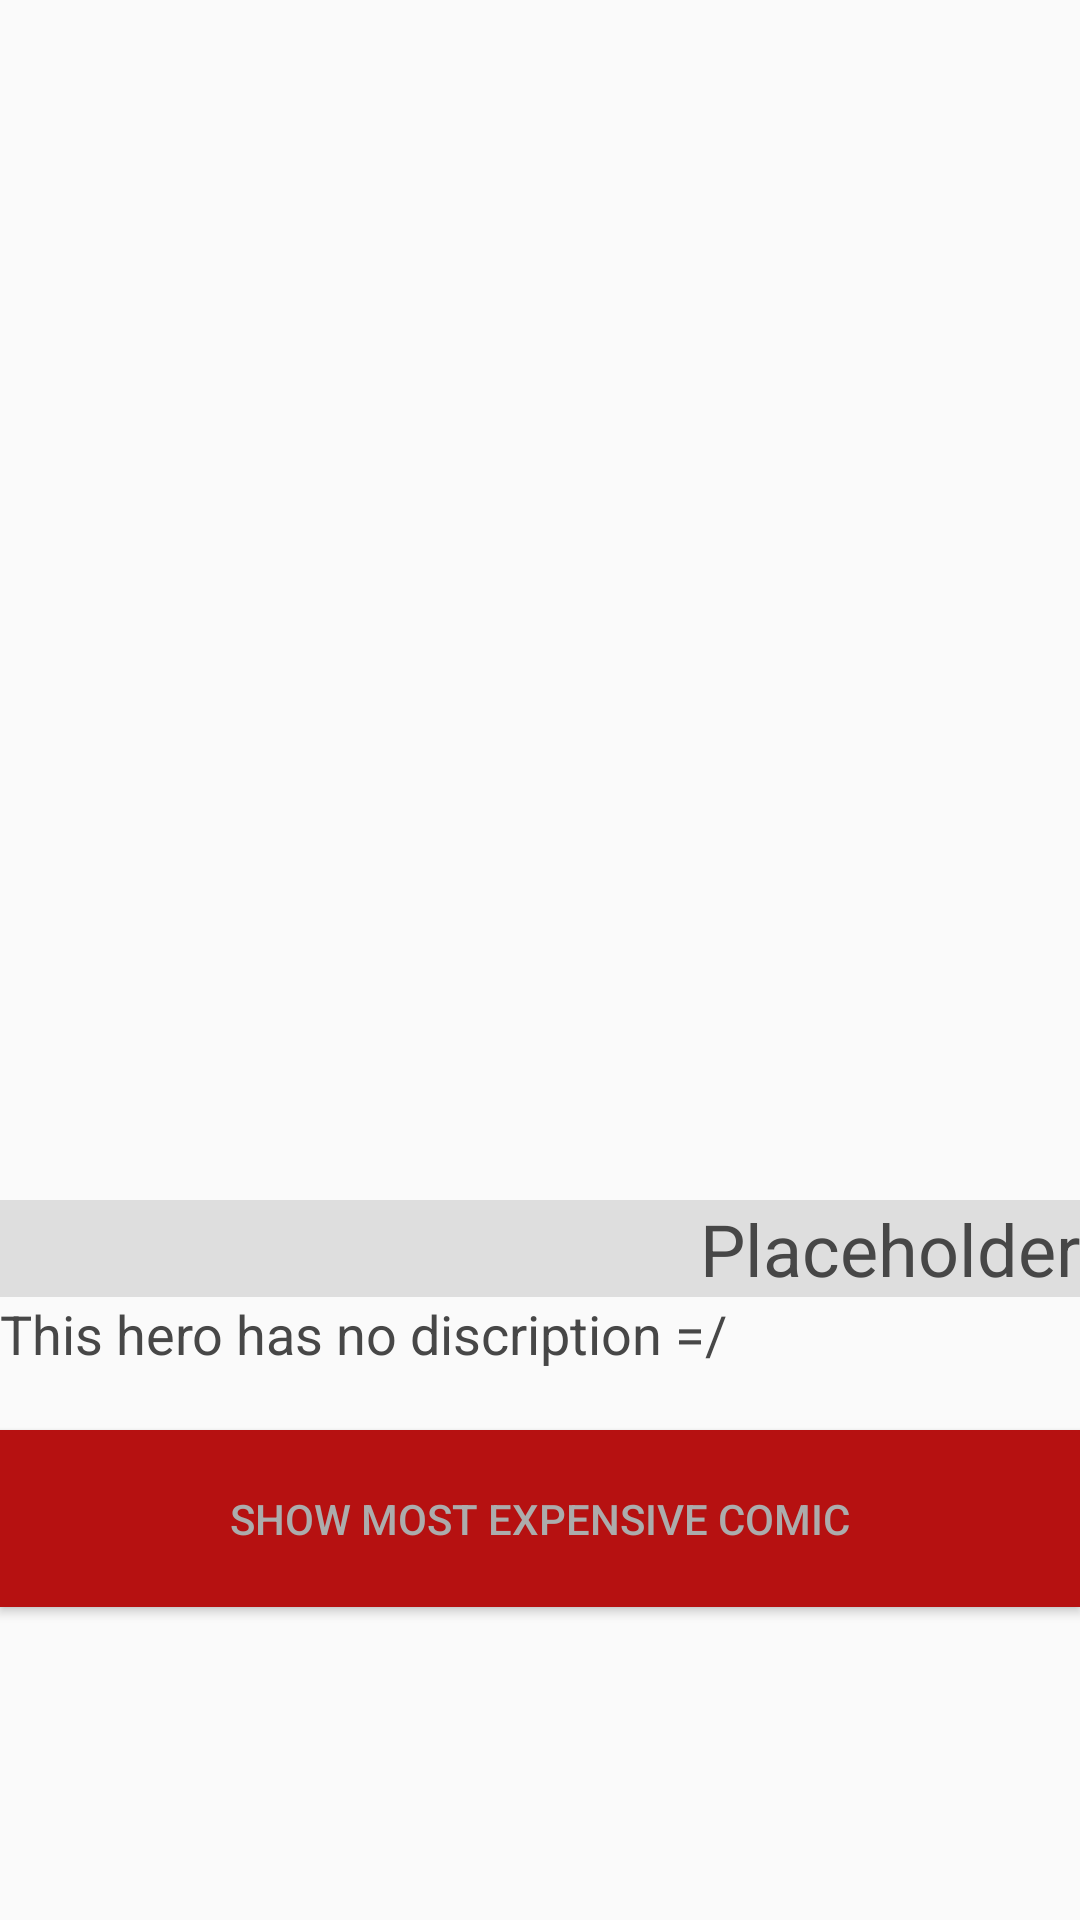

Reconstruct the res/layout file that produces this screen, plus the resources it refers to.
<!-- AndroidManifest.xml: application theme AppTheme -->
<!-- res/layout/fragment_details.xml -->
<?xml version="1.0" encoding="utf-8"?>
<LinearLayout xmlns:android="http://schemas.android.com/apk/res/android"
    xmlns:tools="http://schemas.android.com/tools"
    android:layout_width="match_parent"
    android:layout_height="wrap_content"
    tools:context=".ui.herolist.DetailsFragment"
    android:orientation="vertical">


        <ImageView
            android:id="@+id/detailImage"
            android:layout_width="match_parent"
            android:layout_height="400dp"
            android:src="@drawable/ic_launcher_foreground"
            android:transitionName="@{@string/transition_image_name(hero.id)}" />

            <TextView
                android:id="@+id/detailName"
                style="@style/TextViewLargeLight"
                android:background="@color/gray_overlay"
                android:gravity="end" />

    <TextView
        android:id="@+id/detailDescription"
        style="@style/TextViewMediumLight"
        android:layout_height="wrap_content"
        android:text="@string/no_description" />

    <Button
        android:id="@+id/detailButton"
        android:layout_width="match_parent"
        android:layout_height="wrap_content"
        android:layout_marginTop="20dp"
        android:background="@color/colorAccent"
        android:padding="20dp"
        android:text="@string/show_comic"
        android:textColor="@color/colorPrimary" />

</LinearLayout>
<!-- resources referenced by this layout -->
<resources>
  <color name="colorAccent">#B61111</color>
  <color name="colorPrimary">#ACACAC</color>
  <color name="gray_overlay">#BFD5D5D5</color>
  <string name="no_description">This hero has no discription =/</string>
  <string name="show_comic">Show most expensive Comic</string>
  <string name="transition_image_name">transition_name%d</string>
  <style name="TextViewLargeLight">
          <item name="android:layout_width">match_parent</item>
          <item name="android:layout_height">wrap_content</item>
          <item name="android:text">@string/placeholder</item>
          <item name="android:textColor">@color/colorPrimaryDark</item>
          <item name="android:textSize">24sp</item>
          <item name="android:maxLines">3</item>
          <item name="android:gravity">left|center_vertical</item>
      </style>
  <style name="TextViewMediumLight">
          <item name="android:layout_width">match_parent</item>
          <item name="android:layout_height">wrap_content</item>
          <item name="android:text">@string/placeholder</item>
          <item name="android:textColor">@color/colorPrimaryDark</item>
          <item name="android:textSize">18sp</item>
          <item name="android:maxLines">3</item>
          <item name="android:gravity">left|center_vertical</item>
      </style>
  <style name="AppTheme" parent="Theme.AppCompat.Light.DarkActionBar">
          
          <item name="colorPrimary">@color/colorPrimary</item>
          <item name="colorPrimaryDark">@color/colorPrimaryDark</item>
          <item name="colorAccent">@color/colorAccent</item>
      </style>
  <string name="placeholder">Placeholder</string>
  <color name="colorPrimaryDark">#474747</color>
</resources>
